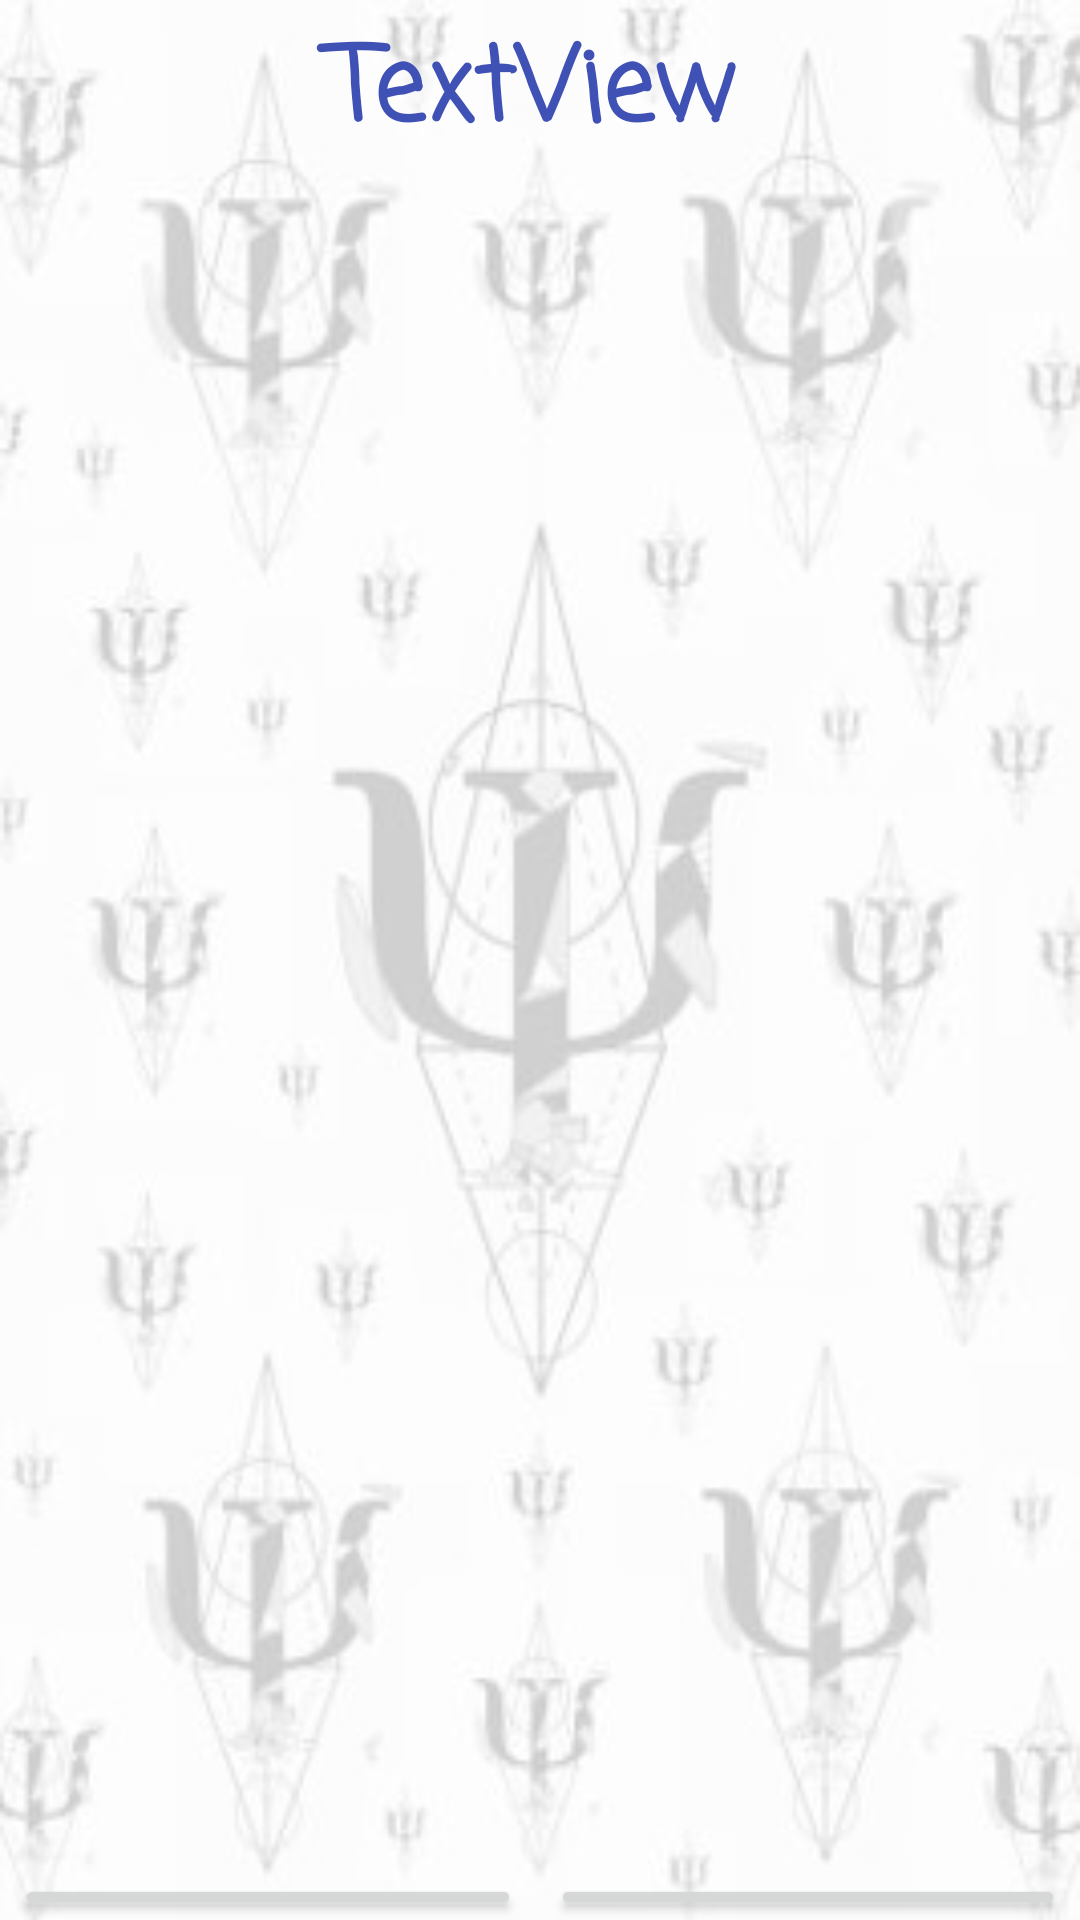

Produce the Android XML layout that renders to this screen, including the resource entries it uses.
<!-- AndroidManifest.xml: application theme Theme.TT2021A027 -->
<!-- res/layout/activity_responder_pruebas_invitado.xml -->
<?xml version="1.0" encoding="utf-8"?>
<androidx.constraintlayout.widget.ConstraintLayout xmlns:android="http://schemas.android.com/apk/res/android"
    xmlns:tools="http://schemas.android.com/tools"
    android:id="@+id/nombrePruebaInvitado"
    android:layout_width="match_parent"
    android:layout_height="match_parent">

    <LinearLayout
        android:layout_width="match_parent"
        android:layout_height="match_parent"
        android:background="@drawable/fondoprincipal"
        android:orientation="vertical"
        tools:layout_editor_absoluteX="0dp"
        tools:layout_editor_absoluteY="-76dp">

        <TextView
            android:id="@+id/NombrePruebaInvitado"
            android:layout_width="match_parent"
            android:layout_height="wrap_content"
            android:layout_marginLeft="10dp"
            android:layout_marginTop="5dp"
            android:layout_marginEnd="5dp"
            android:layout_marginRight="5dp"
            android:layout_marginBottom="10dp"
            android:fontFamily="casual"
            android:text="TextView"
            android:textAlignment="center"
            android:textColor="#3F51B5"
            android:textSize="34sp"
            android:textStyle="bold" />

        <ScrollView
            android:layout_width="match_parent"
            android:layout_height="558dp">

            <LinearLayout
                android:layout_width="match_parent"
                android:layout_height="wrap_content"
                android:orientation="vertical">

                <ListView
                    android:id="@+id/ContenidoPruebaInvitado"
                    android:layout_width="match_parent"
                    android:layout_height="526dp" />

            </LinearLayout>
        </ScrollView>

        <LinearLayout
            android:layout_width="match_parent"
            android:layout_height="wrap_content"
            android:orientation="horizontal">

            <Button
                android:id="@+id/btnAnteriorInv"
                android:layout_width="wrap_content"
                android:layout_height="wrap_content"
                android:layout_marginLeft="5dp"
                android:layout_marginRight="5dp"
                android:layout_weight="1"
                android:text="Anterior" />

            <Button
                android:id="@+id/btnSiguienteInv"
                android:layout_width="wrap_content"
                android:layout_height="wrap_content"
                android:layout_marginLeft="5dp"
                android:layout_marginRight="5dp"
                android:layout_weight="1"
                android:text="Siguiente" />
        </LinearLayout>

        <Button
            android:id="@+id/BtnEnviarPruebaInvitado"
            android:layout_width="match_parent"
            android:layout_height="wrap_content"
            android:text="Enviar"
            android:textSize="16sp" />

    </LinearLayout>
</androidx.constraintlayout.widget.ConstraintLayout>
<!-- resources referenced by this layout -->
<resources>
  <!-- drawable fondoprincipal: jpg bitmap (drawable, 16642 bytes) -->
  <style name="Theme.TT2021A027" parent="Theme.MaterialComponents.DayNight.DarkActionBar">
          
          <item name="colorPrimary">@color/purple_500</item>
          <item name="colorPrimaryVariant">@color/purple_700</item>
          <item name="colorOnPrimary">@color/white</item>
          
          <item name="colorSecondary">@color/teal_200</item>
          <item name="colorSecondaryVariant">@color/teal_700</item>
          <item name="colorOnSecondary">@color/black</item>
          
          <item name="android:statusBarColor" tools:targetApi="l">?attr/colorPrimaryVariant</item>
          
      </style>
  <!-- not gathered from this repository: default colours our renderer supplied (Android Studio template values) -->
  <color name="purple_500">#FF6200EE</color>
  <color name="purple_700">#FF3700B3</color>
  <color name="teal_200">#FF03DAC5</color>
  <color name="teal_700">#FF018786</color>
  <color name="black">#FF000000</color>
  <color name="white">#FFFFFFFF</color>
</resources>
